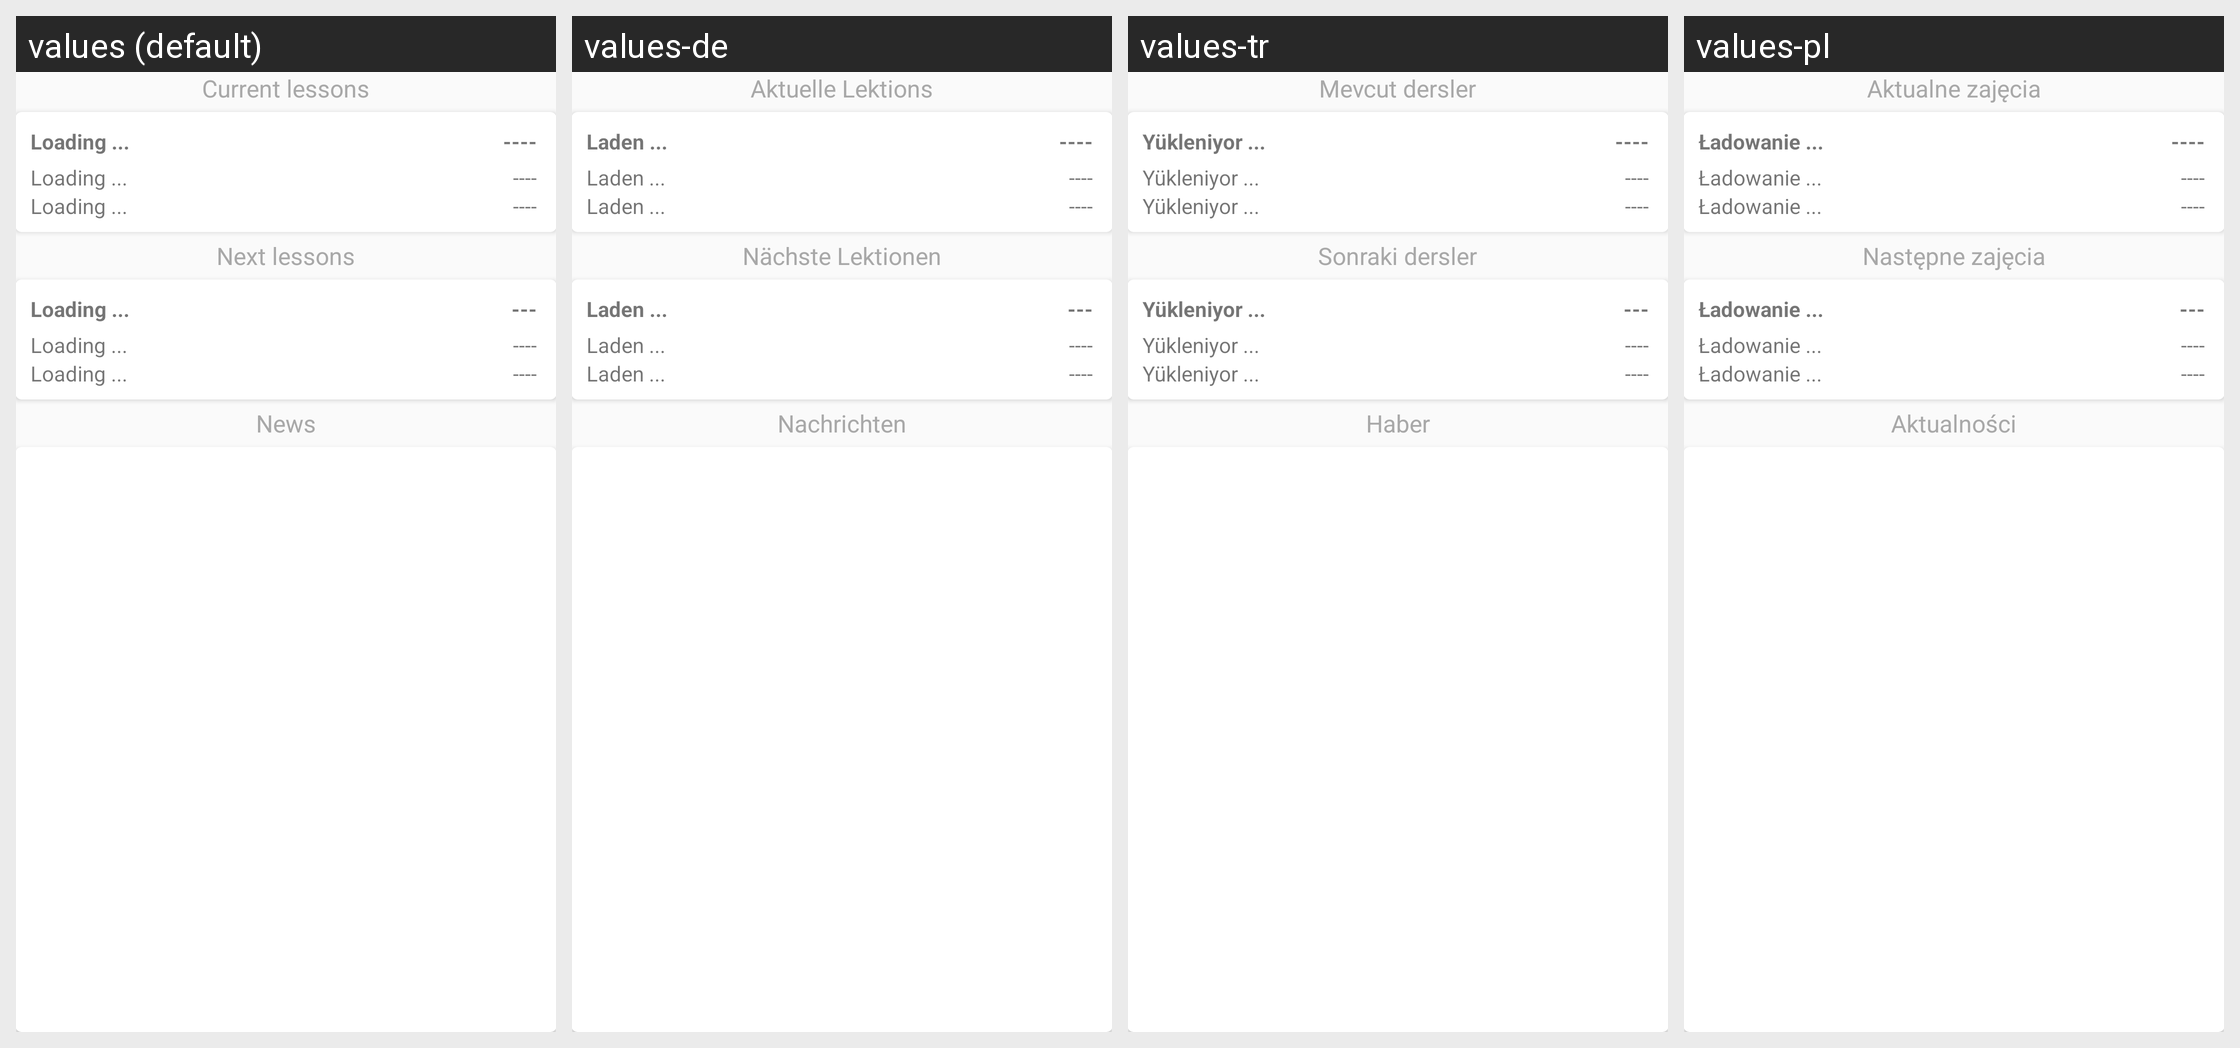

The same Android screen rendered under several of its app's locales, left to right. List the strings drawn on it with the default value and each locale's translation.
Android screen res/layout/content_main.xml rendered under 4 locales, left to right: values (default), values-de, values-tr, values-pl. Device: Nexus 5 (rendered at 1080×1920; each locale shown at half size, 540×960, under a caption strip naming it); theme AppTheme.
Other locales in the repository, not shown: values-en.
Strings drawn on this screen, with the default value and each locale's value (text and hints the layout hard-codes, and strings that could not be matched under every locale, appear in the picture but are not listed):

currentlessons
  values: Current lessons
  values-de: Aktuelle Lektions
  values-tr: Mevcut dersler
  values-pl: Aktualne zajęcia

nextlessons
  values: Next lessons
  values-de: Nächste Lektionen
  values-tr: Sonraki dersler
  values-pl: Następne zajęcia

ladowanie
  values: Loading ...
  values-de: Laden ...
  values-tr: Yükleniyor ...
  values-pl: Ładowanie ...

news
  values: News
  values-de: Nachrichten
  values-tr: Haber
  values-pl: Aktualności
